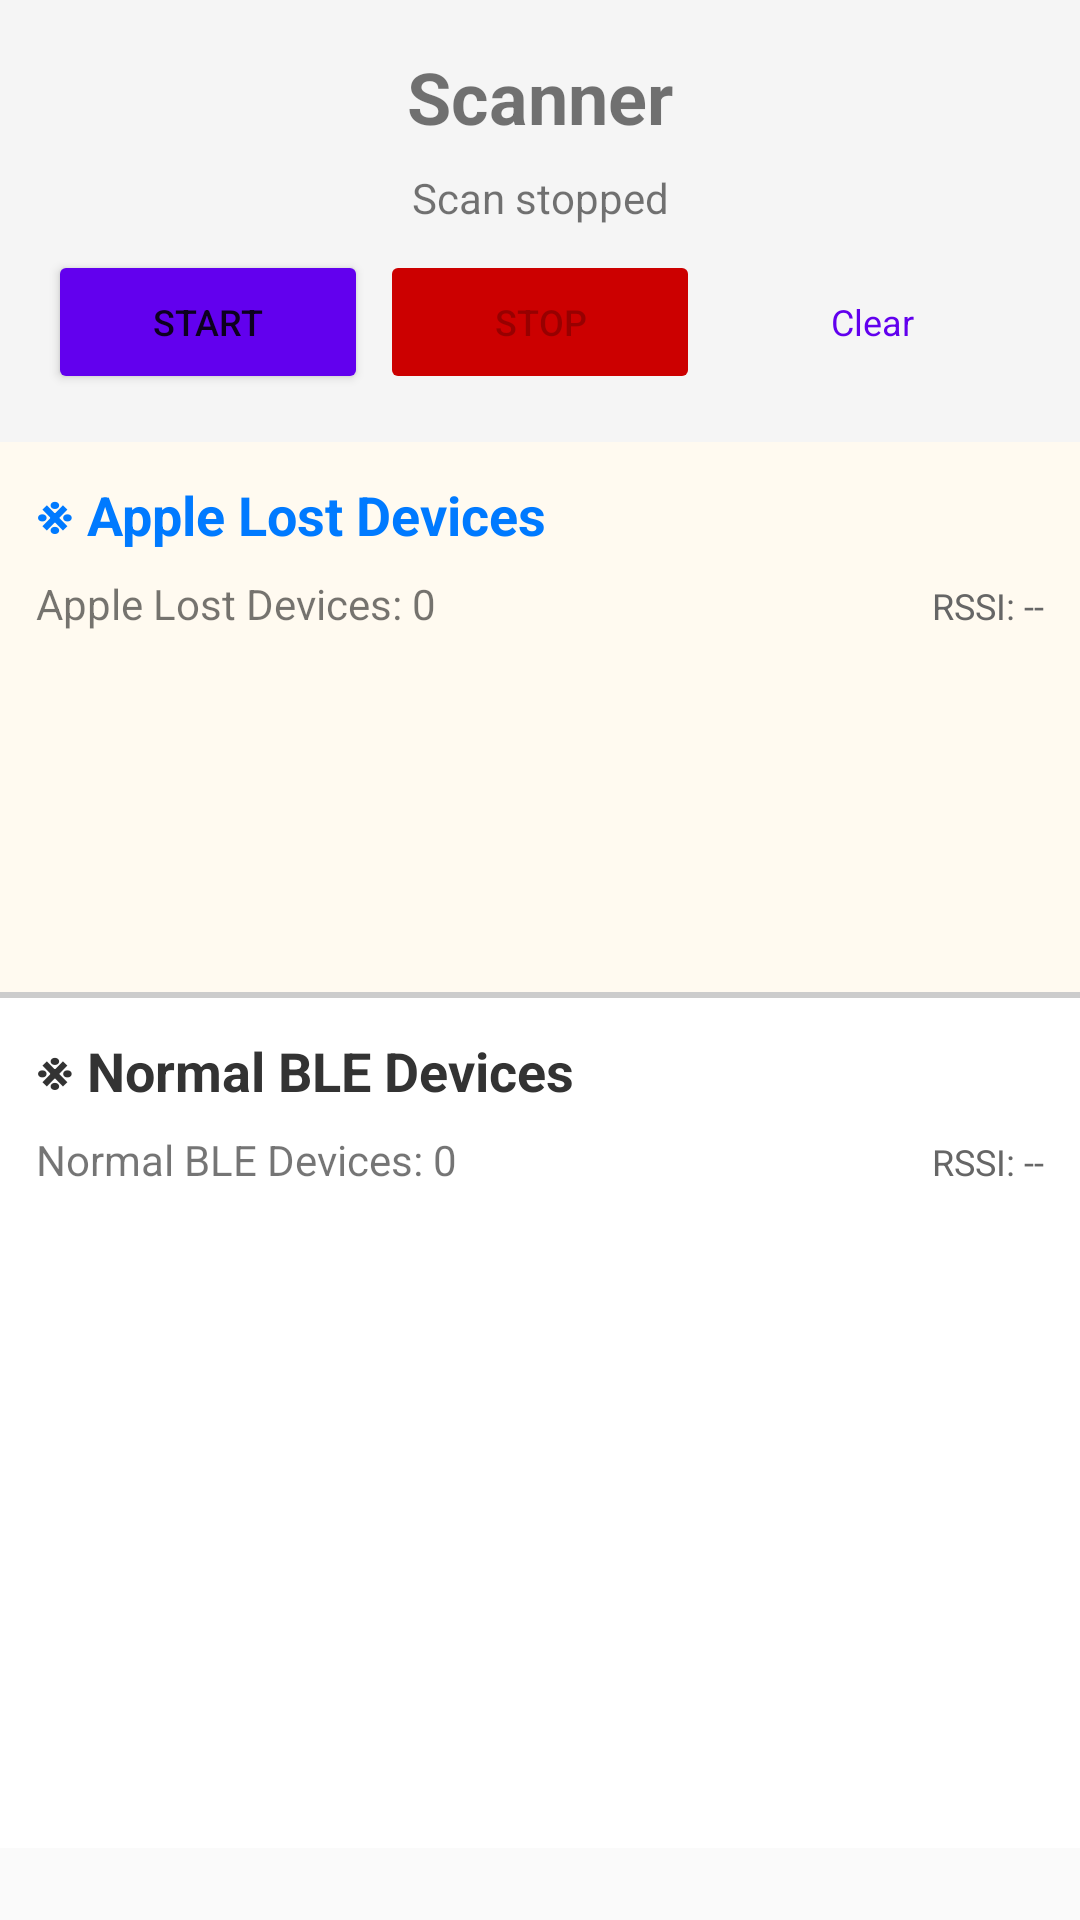

Android layout source for this screen:
<!-- AndroidManifest.xml: application theme Theme.SnatchAPP -->
<!-- res/layout/fragment_lost_device_navigator.xml -->
<?xml version="1.0" encoding="utf-8"?>
<LinearLayout xmlns:android="http://schemas.android.com/apk/res/android"
    android:layout_width="match_parent"
    android:layout_height="match_parent"
    android:orientation="vertical">

    
    <LinearLayout
        android:layout_width="match_parent"
        android:layout_height="wrap_content"
        android:orientation="vertical"
        android:padding="16dp"
        android:background="#F5F5F5">

        <TextView
            android:layout_width="match_parent"
            android:layout_height="wrap_content"
            android:text="Scanner"
            android:textSize="24sp"
            android:textStyle="bold"
            android:gravity="center"
            android:layout_marginBottom="8dp" />

        <TextView
            android:id="@+id/tv_collection_status"
            android:layout_width="match_parent"
            android:layout_height="wrap_content"
            android:text="Scan stopped"
            android:textSize="14sp"
            android:gravity="center" />

        
        <LinearLayout
            android:layout_width="match_parent"
            android:layout_height="wrap_content"
            android:orientation="horizontal"
            android:layout_marginTop="8dp">

            <Button
                android:id="@+id/btn_start_scan"
                android:layout_width="0dp"
                android:layout_height="wrap_content"
                android:layout_weight="1"
                android:layout_marginEnd="4dp"
                android:text="Start"
                android:textSize="12sp"
                android:backgroundTint="@color/purple_500" />

            <Button
                android:id="@+id/btn_stop_scan"
                android:layout_width="0dp"
                android:layout_height="wrap_content"
                android:layout_weight="1"
                android:layout_marginEnd="4dp"
                android:enabled="false"
                android:text="Stop"
                android:textSize="12sp"
                android:backgroundTint="@android:color/holo_red_dark" />

            <Button
                android:id="@+id/btn_clear_scan"
                style="@style/Widget.MaterialComponents.Button.OutlinedButton"
                android:layout_width="0dp"
                android:layout_height="wrap_content"
                android:layout_weight="1"
                android:text="Clear"
                android:textSize="12sp" />

        </LinearLayout>

    </LinearLayout>

    <ScrollView
        android:layout_width="match_parent"
        android:layout_height="match_parent">

        <LinearLayout
            android:layout_width="match_parent"
            android:layout_height="wrap_content"
            android:orientation="vertical">

            
            <LinearLayout
                android:layout_width="match_parent"
                android:layout_height="wrap_content"
                android:orientation="vertical"
                android:background="#FFFAF0"
                android:padding="12dp">

                <TextView
                    android:layout_width="match_parent"
                    android:layout_height="wrap_content"
                    android:text="※ Apple Lost Devices"
                    android:textSize="18sp"
                    android:textStyle="bold"
                    android:textColor="#007AFF"
                    android:layout_marginBottom="8dp" />

                <LinearLayout
                    android:layout_width="match_parent"
                    android:layout_height="wrap_content"
                    android:orientation="horizontal"
                    android:layout_marginBottom="8dp">

                    <TextView
                        android:id="@+id/tv_lost_device_count"
                        android:layout_width="0dp"
                        android:layout_height="wrap_content"
                        android:layout_weight="1"
                        android:text="Apple Lost Devices: 0"
                        android:textSize="14sp" />

                <TextView
                    android:id="@+id/tv_lost_device_rssi_range"
                    android:layout_width="wrap_content"
                    android:layout_height="wrap_content"
                    android:text="RSSI: --"
                    android:textSize="12sp"
                    android:textColor="#666666" />

            </LinearLayout>

            <androidx.recyclerview.widget.RecyclerView
                android:id="@+id/recycler_view_lost_devices"
                android:layout_width="match_parent"
                android:layout_height="wrap_content"
                android:nestedScrollingEnabled="false"
                android:minHeight="100dp" />

            </LinearLayout>

            
            <View
                android:layout_width="match_parent"
                android:layout_height="2dp"
                android:background="#CCCCCC" />

            
            <LinearLayout
                android:layout_width="match_parent"
                android:layout_height="wrap_content"
                android:orientation="vertical"
                android:background="#FFFFFF"
                android:padding="12dp">

                <TextView
                    android:layout_width="match_parent"
                    android:layout_height="wrap_content"
                    android:text="※ Normal BLE Devices"
                    android:textSize="18sp"
                    android:textStyle="bold"
                    android:textColor="#333333"
                    android:layout_marginBottom="8dp" />

                <LinearLayout
                    android:layout_width="match_parent"
                    android:layout_height="wrap_content"
                    android:orientation="horizontal"
                    android:layout_marginBottom="8dp">

                    <TextView
                        android:id="@+id/tv_normal_device_count"
                        android:layout_width="0dp"
                        android:layout_height="wrap_content"
                        android:layout_weight="1"
                        android:text="Normal BLE Devices: 0"
                        android:textSize="14sp" />

                    <TextView
                        android:id="@+id/tv_normal_device_rssi_range"
                        android:layout_width="wrap_content"
                        android:layout_height="wrap_content"
                        android:text="RSSI: --"
                        android:textSize="12sp"
                        android:textColor="#666666" />

                </LinearLayout>

                <androidx.recyclerview.widget.RecyclerView
                    android:id="@+id/recycler_view_normal_devices"
                    android:layout_width="match_parent"
                    android:layout_height="wrap_content"
                    android:nestedScrollingEnabled="false"
                    android:minHeight="200dp" />

            </LinearLayout>

        </LinearLayout>

    </ScrollView>

</LinearLayout>
<!-- resources referenced by this layout -->
<resources>
  <style name="Theme.SnatchAPP" parent="Theme.AppCompat.DayNight.DarkActionBar">
          
          <item name="colorPrimary">@color/purple_500</item>
          <item name="colorPrimaryVariant">@color/purple_700</item>
          <item name="colorOnPrimary">@color/white</item>
          
          <item name="colorSecondary">@color/teal_200</item>
          <item name="colorSecondaryVariant">@color/teal_700</item>
          <item name="colorOnSecondary">@color/black</item>
          
          <item name="android:statusBarColor">?attr/colorPrimaryVariant</item>
          
      </style>
  <!-- not gathered from this repository: default colours our renderer supplied (Android Studio template values) -->
  <color name="purple_500">#FF6200EE</color>
  <color name="purple_700">#FF3700B3</color>
  <color name="teal_200">#FF03DAC5</color>
  <color name="teal_700">#FF018786</color>
  <color name="black">#FF000000</color>
  <color name="white">#FFFFFFFF</color>
</resources>
